Run: headless pygame with SDL's dummy video driver; simulated clock (each Clock.tick advances the game by its frame time, no real sleeping); random seed 0; keys injected as events and as key.get_pressed() state; no mouse input.
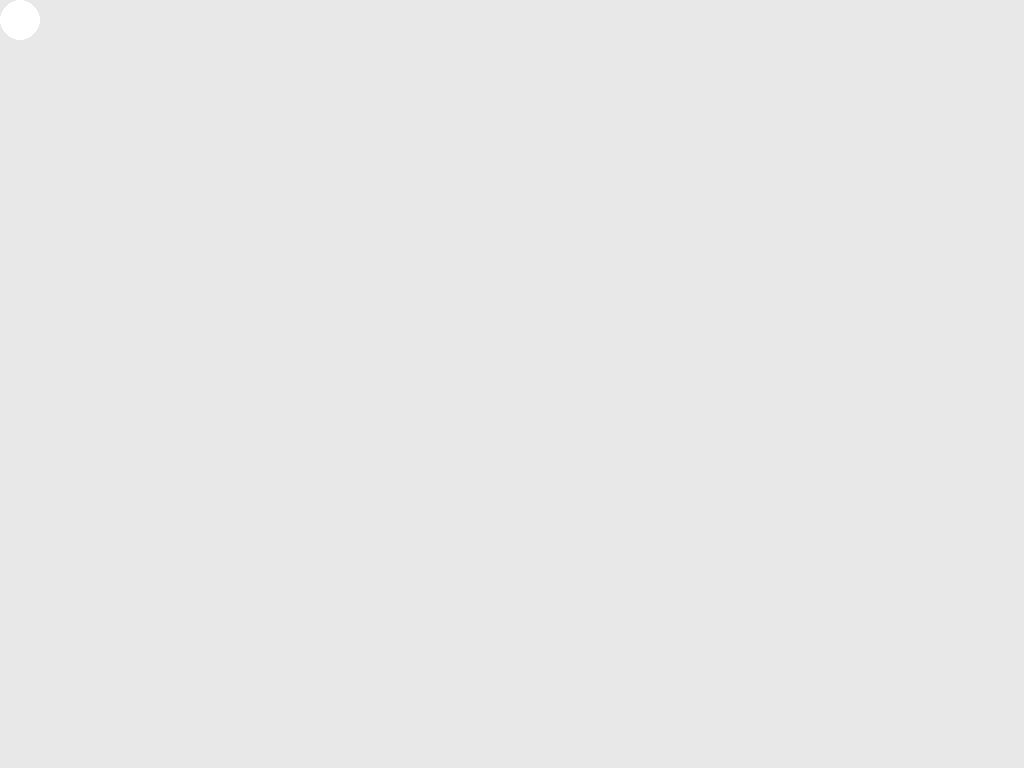
Frame 1 of 4 · flips 1–60 · no input
Frame 2 of 4 · flips 61–180 · tapped SPACE, RETURN · held RIGHT (→), D · screen unchanged from frame 1, image omitted
Frame 3 of 4 · flips 181–300 · held DOWN (↓), S · screen unchanged from frame 2, image omitted
Frame 4 of 4 · flips 301–420 · held LEFT (←), A, UP (↑), W · screen unchanged from frame 3, image omitted

The pygame program that drew these frames:

"""
graphics.py

Contains a singleton Graphics class used to manage the window and rendering
of the simulation.
"""

import pygame

class Graphics():
    """Manages the graphics of the simulation."""

    __window = None

    def __new__(cls, *args):
        """Creates the singleton instance of the graphics.

        Returns: The singleton instance of the graphics.
        """
        if cls.__window is None:
            # Initialize pygame
            cls.__window = pygame.display.set_mode(*args)
            cls.__window.fill((232, 232, 232))
        return cls.__window

    @staticmethod
    def update():
        """Updates the display

        Returns: None"""
        pygame.display.update()


if __name__ == "__main__":
    window = Graphics()

    pygame.draw.circle(window, (255, 255, 255), (20, 20), 20, 0)

    while True:
        Graphics.update()
